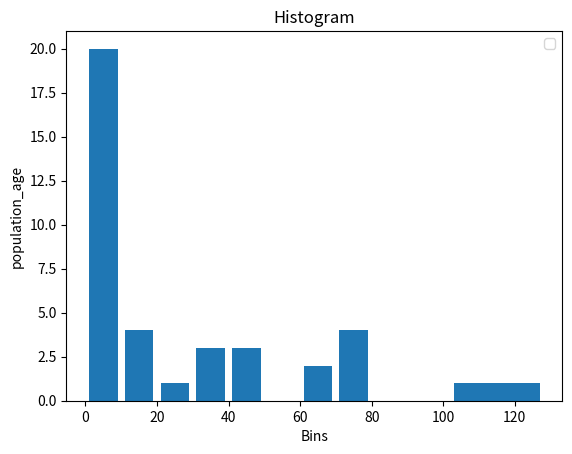

Recreate this plot in Python.
#legends,title,labels

import matplotlib.pyplot as plt

population_age = [2,4,6,8,10,12,45,15,73,125,35,1,35,7,3,5,6,25,6,2,4,78,2,3,6,78,8,42,63,77,3,4,36,12,5,67,8,45]
#ids = [x for x in range(len(population_age))]   
bins = [0,10,20,30,40,50,60,70,80,90,100,130]
plt.hist(population_age,bins,histtype='bar',rwidth=0.8)
plt.xlabel('Bins')
plt.ylabel('population_age')
plt.title('Histogram')
plt.legend()
plt.show()